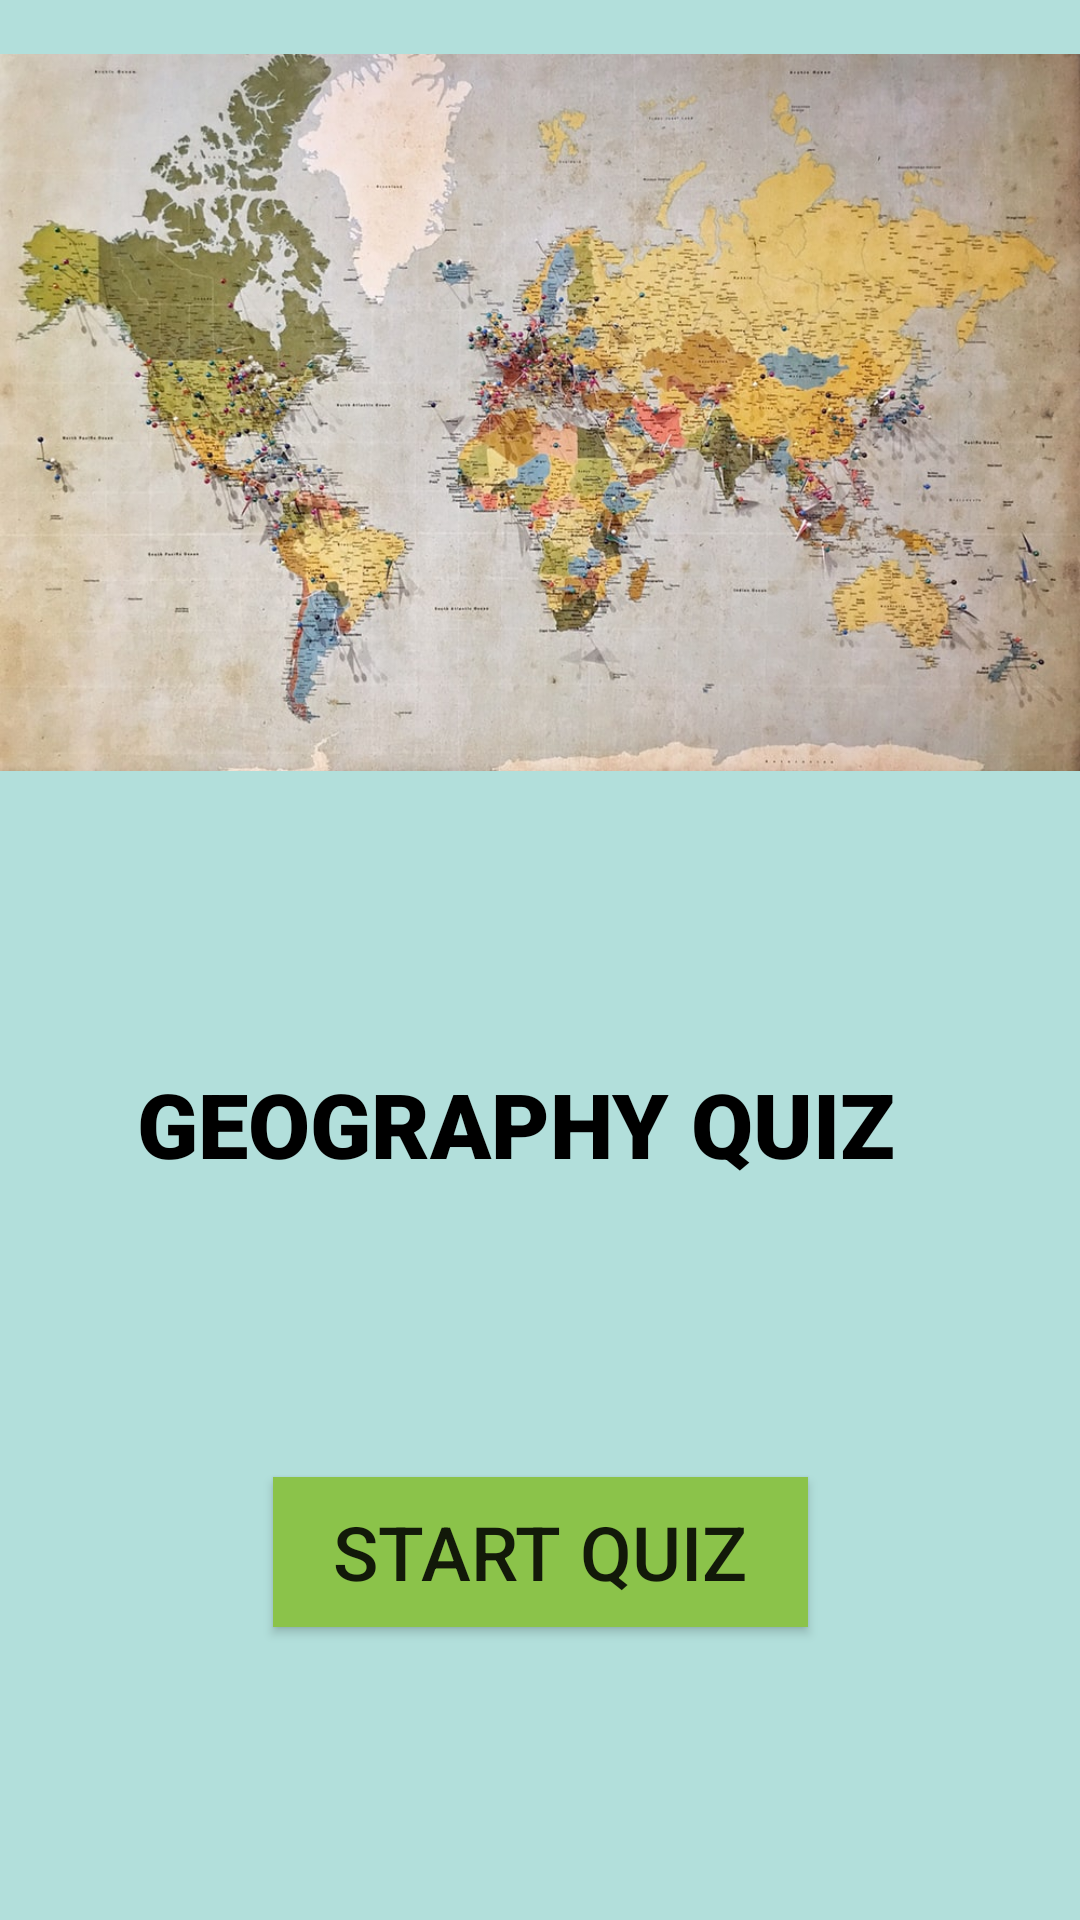

Write the Android layout XML for this screen, with the resource values it uses.
<!-- AndroidManifest.xml: application theme AppTheme -->
<!-- res/layout/activity_main.xml -->
<?xml version="1.0" encoding="utf-8"?>
<androidx.constraintlayout.widget.ConstraintLayout xmlns:android="http://schemas.android.com/apk/res/android"
    xmlns:app="http://schemas.android.com/apk/res-auto"
    xmlns:tools="http://schemas.android.com/tools"
    android:layout_width="match_parent"
    android:layout_height="match_parent"
    android:background="@color/colorPrimaryLight"
    tools:context=".MainActivity">

    <TextView
        android:id="@+id/textView2"
        android:layout_width="wrap_content"
        android:layout_height="wrap_content"
        android:fontFamily="sans-serif-black"
        android:text="@string/AppTitle"
        android:textColor="#000000"
        android:textSize="30sp"
        app:layout_constraintBottom_toBottomOf="parent"
        app:layout_constraintHorizontal_bias="0.426"
        app:layout_constraintLeft_toLeftOf="parent"
        app:layout_constraintRight_toRightOf="parent"
        app:layout_constraintTop_toTopOf="parent"
        app:layout_constraintVertical_bias="0.591" />

    <Button
        android:id="@+id/start_button"
        android:layout_width="wrap_content"
        android:layout_height="50dp"
        android:background="@color/colorAccent"
        android:paddingLeft="20dp"
        android:paddingRight="20dp"
        android:text="Start Quiz"
        android:textSize="25sp"
        app:layout_constraintBottom_toBottomOf="parent"
        app:layout_constraintEnd_toEndOf="parent"
        app:layout_constraintStart_toStartOf="parent"
        app:layout_constraintTop_toBottomOf="@+id/textView2" />

    <ImageView
        android:id="@+id/imageView"
        android:layout_width="match_parent"
        android:layout_height="275dp"
        android:src="@drawable/ss1"
        app:layout_constraintBottom_toTopOf="@+id/textView2"
        app:layout_constraintEnd_toEndOf="parent"
        app:layout_constraintHorizontal_bias="0.0"
        app:layout_constraintStart_toStartOf="parent"
        app:layout_constraintTop_toTopOf="parent"
        app:layout_constraintVertical_bias="0" />

</androidx.constraintlayout.widget.ConstraintLayout>
<!-- resources referenced by this layout -->
<resources>
  <color name="colorAccent">#8BC34A</color>
  <color name="colorPrimaryLight">#B2DFDB</color>
  <!-- drawable ss1: png bitmap (drawable, 170318 bytes) -->
  <string name="AppTitle">GEOGRAPHY QUIZ</string>
  <style name="AppTheme" parent="Theme.AppCompat.Light.DarkActionBar">
          
          <item name="colorPrimary">@color/colorPrimary</item>
          <item name="colorPrimaryDark">@color/colorPrimaryDark</item>
          <item name="colorAccent">@color/colorAccent</item>
      </style>
  <color name="colorPrimary">#009688</color>
  <color name="colorPrimaryDark">#00796B</color>
</resources>
